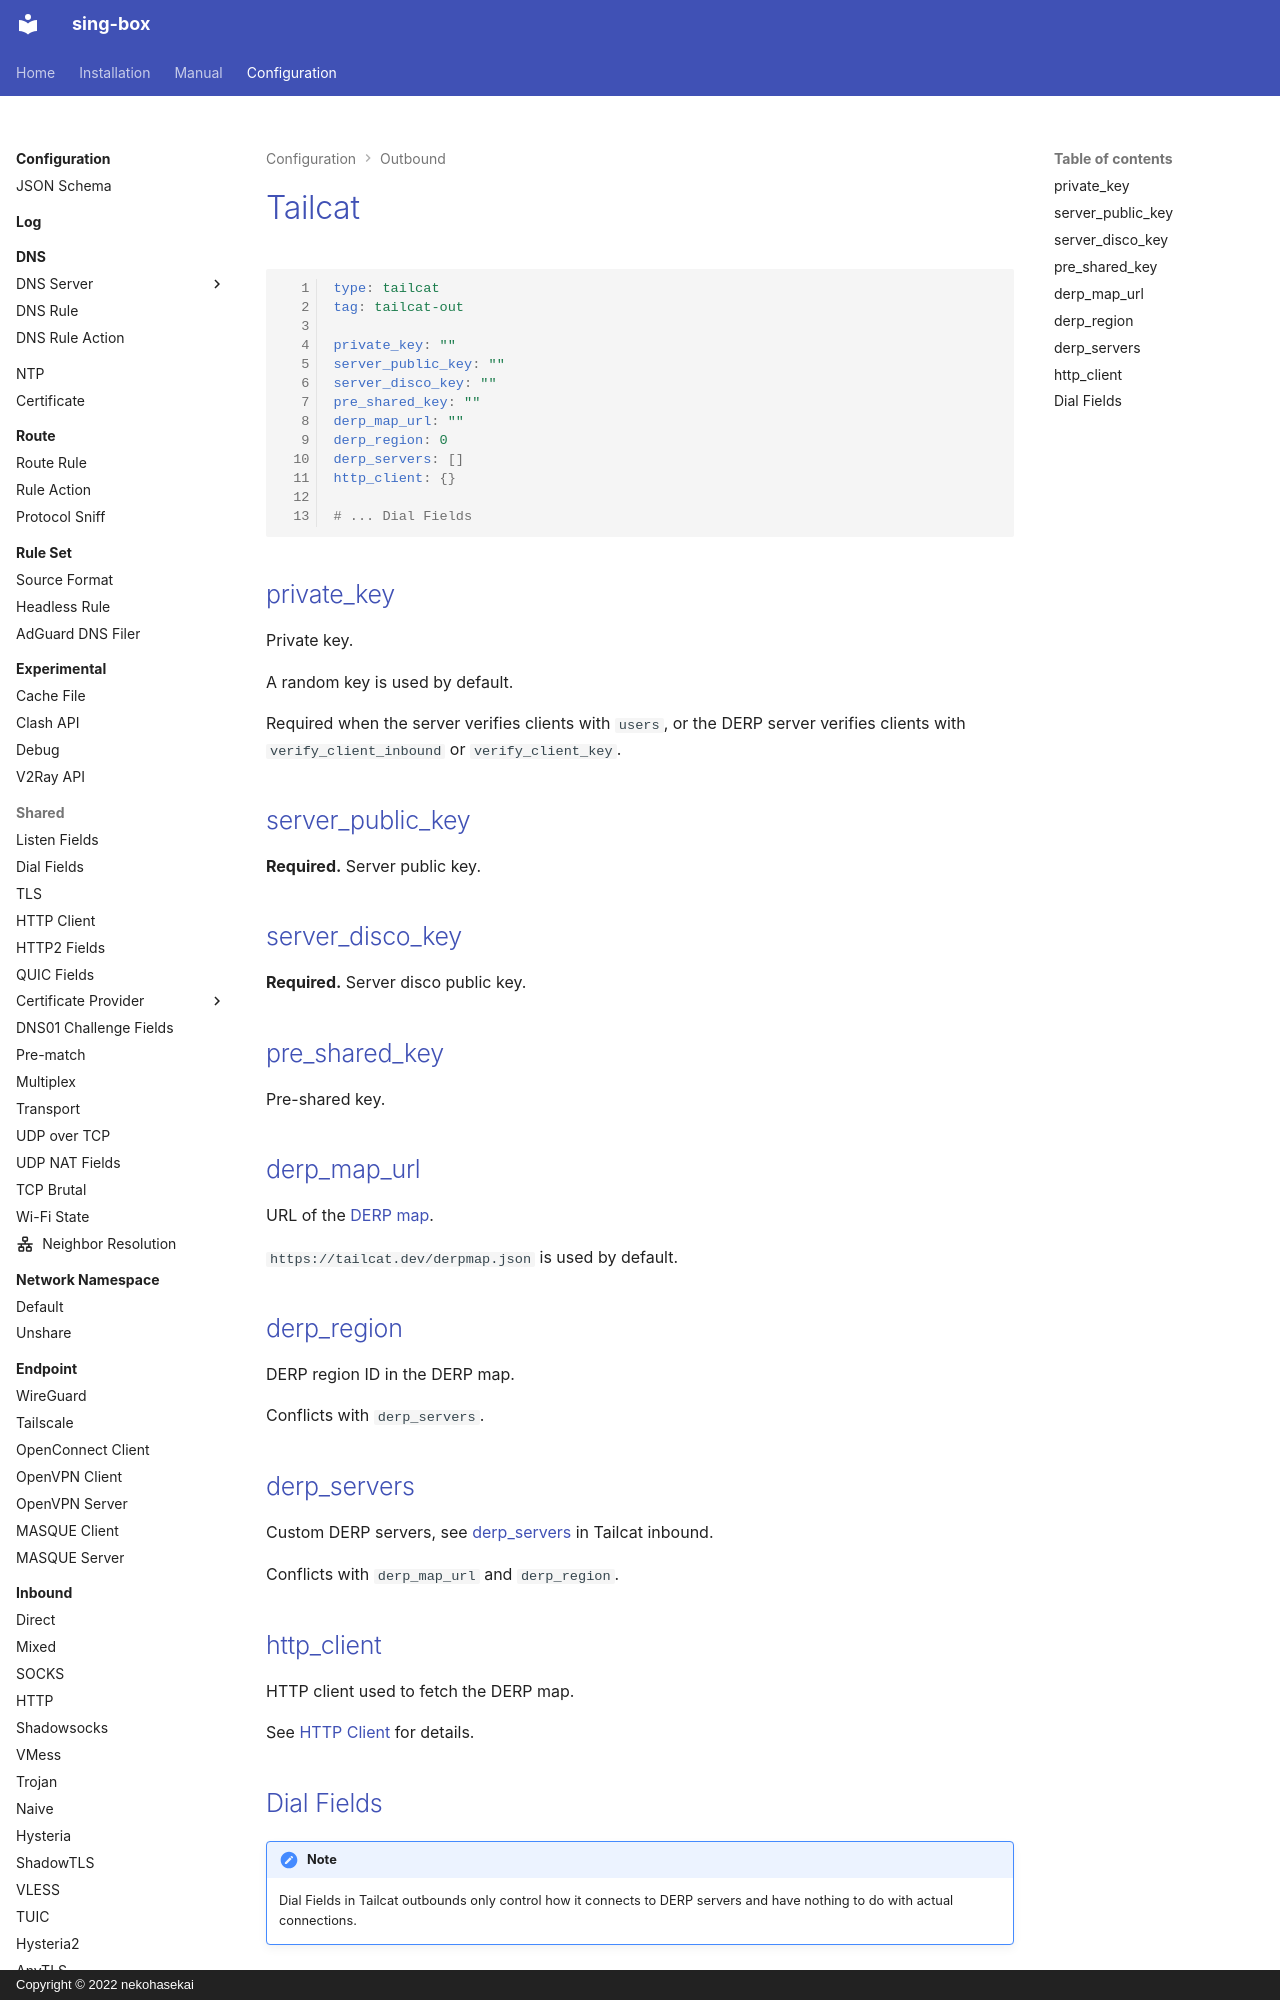

repository: Acheirial/sing-box · page: configuration/outbound/tailcat/index.html · generator: mkdocs · copyright: Copyright © 2022 nekohasekai

# Tailcat

```{.yaml linenums="1"}
type: tailcat
tag: tailcat-out

private_key: ""
server_public_key: ""
server_disco_key: ""
pre_shared_key: ""
derp_map_url: ""
derp_region: 0
derp_servers: []
http_client: {}

# ... Dial Fields

```

## private_key

Private key.

A random key is used by default.

Required when the server verifies clients with `users`, or the DERP server verifies clients with
`verify_client_inbound` or `verify_client_key`.

## server_public_key

**Required.** Server public key.

## server_disco_key

**Required.** Server disco public key.

## pre_shared_key

Pre-shared key.

## derp_map_url

URL of the [DERP map](https://pkg.go.dev/tailscale.com/tailcfg#DERPMap).

`https://tailcat.dev/derpmap.json` is used by default.

## derp_region

DERP region ID in the DERP map.

Conflicts with `derp_servers`.
